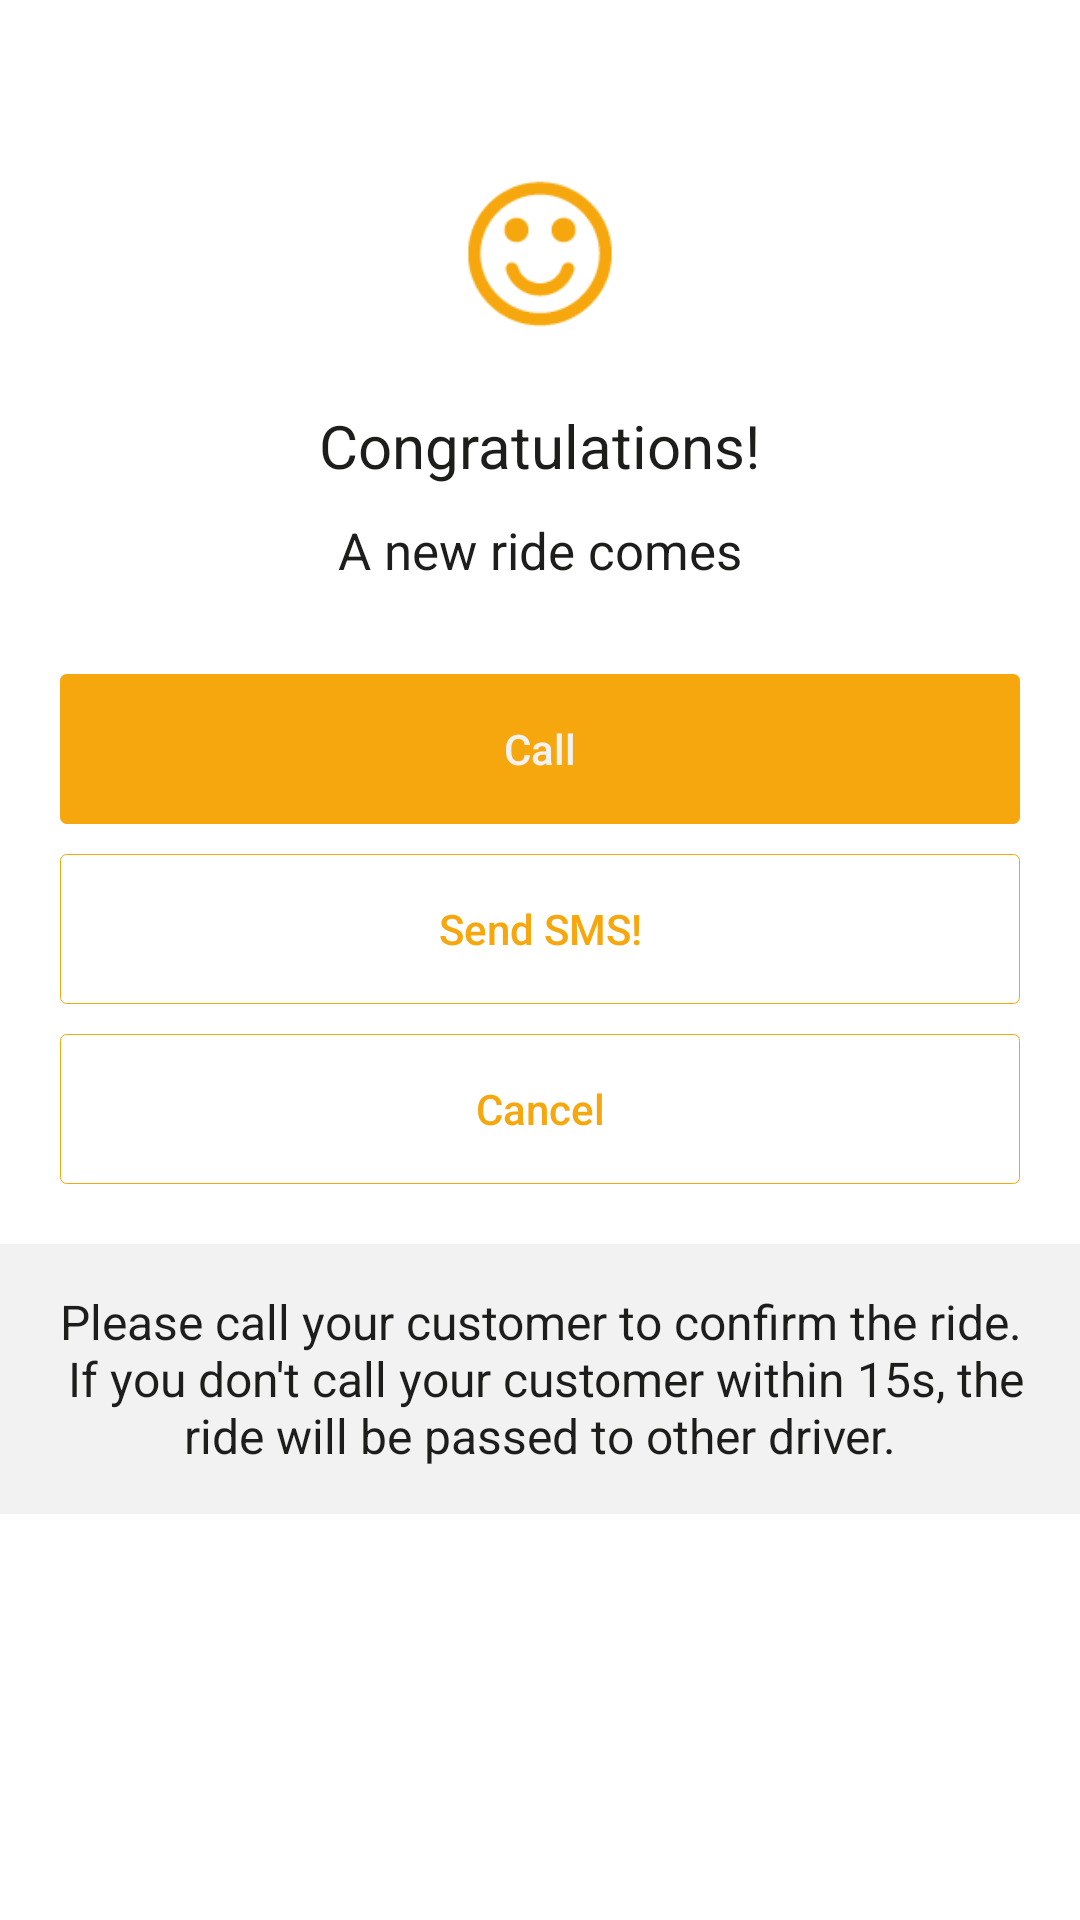

Layout XML and referenced resources for this Android screen:
<!-- AndroidManifest.xml: application theme AppTheme -->
<!-- res/layout/activity_new_passenger_screen.xml -->
<?xml version="1.0" encoding="utf-8"?>
<RelativeLayout xmlns:android="http://schemas.android.com/apk/res/android"
    android:layout_width="match_parent"
    android:layout_height="match_parent"
    android:background="#ffffff"
    android:orientation="vertical">


    <ImageView
        android:id="@+id/ic_smile"
        android:layout_width="50dp"
        android:layout_height="50dp"
        android:layout_centerHorizontal="true"
        android:layout_marginTop="60dp"
        android:background="@drawable/icon_smile" />

    <TextView
        android:id="@+id/tv_title_congra"
        android:layout_width="wrap_content"
        android:layout_height="wrap_content"
        android:layout_below="@+id/ic_smile"
        android:layout_centerHorizontal="true"
        android:layout_marginTop="25dp"
        android:text="@string/congratulation"
        android:textSize="20dp" />

    <TextView
        android:id="@+id/txt_ride_come"
        android:layout_width="wrap_content"
        android:layout_height="wrap_content"
        android:layout_below="@+id/tv_title_congra"
        android:layout_centerInParent="true"
        android:layout_marginTop="10dp"
        android:text="@string/a_new_ride"
        android:textSize="17dp" />


    <Button
        android:id="@+id/btn_pas_call"
        style="?android:attr/borderlessButtonStyle"
        android:layout_width="match_parent"
        android:layout_height="50dp"
        android:layout_below="@+id/txt_ride_come"
        android:layout_marginLeft="20dp"
        android:layout_marginRight="20dp"
        android:layout_marginTop="30dp"
        android:background="@drawable/yellow_solid_box"
        android:text="@string/call"
        android:textAllCaps="false"
        android:textColor="@color/white_dark" />


    <Button
        android:id="@+id/btn_pas_sms"
        style="?android:attr/borderlessButtonStyle"
        android:layout_width="match_parent"
        android:layout_height="50dp"
        android:layout_below="@+id/btn_pas_call"
        android:layout_marginLeft="20dp"
        android:layout_marginRight="20dp"
        android:layout_marginTop="10dp"
        android:background="@drawable/yellow_border_box"
        android:text="@string/send_sms"
        android:textAllCaps="false"
        android:textColor="@color/yellowDark" />


    <Button
        android:id="@+id/btn_pas_cancel"
        style="?android:attr/borderlessButtonStyle"
        android:layout_width="match_parent"
        android:layout_height="50dp"
        android:layout_below="@+id/btn_pas_sms"
        android:layout_marginLeft="20dp"
        android:layout_marginRight="20dp"
        android:layout_marginTop="10dp"
        android:background="@drawable/yellow_border_box"
        android:text="@string/cancel"
        android:textAllCaps="false"
        android:textColor="@color/yellowDark" />

    <RelativeLayout
        android:layout_width="match_parent"
        android:layout_height="90dp"
        android:layout_below="@+id/btn_pas_cancel"
        android:layout_marginTop="20dp"
        android:background="@color/white_dark">

        <View
            android:layout_width="match_parent"
            android:layout_height="0.5dp"
            android:layout_alignParentTop="true"
            android:background="@color/wallet_bright_foreground_disabled_holo_light" />

        <TextView
            android:layout_width="wrap_content"
            android:layout_height="wrap_content"
            android:layout_centerInParent="true"
            android:gravity="center"
            android:paddingLeft="10dp"
            android:paddingRight="10dp"
            android:text="@string/new_passenger"
            android:textSize="@dimen/activity_vertical_margin" />

        <View
            android:layout_width="match_parent"
            android:layout_height="0.5dp"
            android:layout_alignParentBottom="true"
            android:background="@color/wallet_bright_foreground_disabled_holo_light" />

    </RelativeLayout>

</RelativeLayout>
<!-- resources referenced by this layout -->
<resources>
  <color name="white_dark">#f2f2f2</color>
  <color name="yellowDark">#f6a70e</color>
  <dimen name="activity_vertical_margin">16dp</dimen>
  <!-- drawable icon_smile: png bitmap (drawable, 19854 bytes) -->
  <!-- drawable yellow_border_box (drawable) -->
  <?xml version="1.0" encoding="utf-8"?>
  <shape xmlns:android="http://schemas.android.com/apk/res/android"
      android:shape="rectangle">
  
      <stroke
          android:width="1px"
          android:color="@color/yellowDark" />
  
      <corners android:radius="2dp" />
  
  </shape>
  <!-- drawable yellow_solid_box (drawable) -->
  <?xml version="1.0" encoding="utf-8"?>
  <shape xmlns:android="http://schemas.android.com/apk/res/android"
      android:shape="rectangle">
  
      <stroke
          android:width="1px"
          android:color="@color/yellowDark" />
  
      <corners android:radius="2dp" />
  
      <solid android:color="@color/yellowDark" />
  
  </shape>
  <string name="a_new_ride">A new ride comes</string>
  <string name="call">Call</string>
  <string name="cancel">Cancel</string>
  <string name="congratulation">Congratulations!</string>
  <string name="new_passenger">Please call your customer to confirm the ride.\n If you don\'t call your customer within 15s, the ride will be passed to other driver.</string>
  <string name="send_sms">Send SMS!</string>
  <style name="AppTheme" parent="AppTheme.Base">
          
          <item name="colorPrimary">@color/colorPrimary</item>
          <item name="colorPrimaryDark">@color/colorPrimaryDark</item>
          <item name="colorAccent">@color/white_dark</item>
          <item name="android:textColor">@color/black</item>
          <item name="android:fitsSystemWindows">true</item>
          <item name="drawerArrowStyle">@style/MyDrawerArrowToggle</item>
      </style>
  <style name="AppTheme.Base" parent="Theme.AppCompat.Light.NoActionBar" />
  <color name="colorPrimary">#f6a70e</color>colorPrimary
  <color name="colorPrimaryDark">#f6a70e</color>
  <color name="black">#1d1d1b</color>
  <style name="MyDrawerArrowToggle" parent="Widget.AppCompat.DrawerArrowToggle">
          <item name="color">@color/white_dark</item>
      </style>
</resources>
